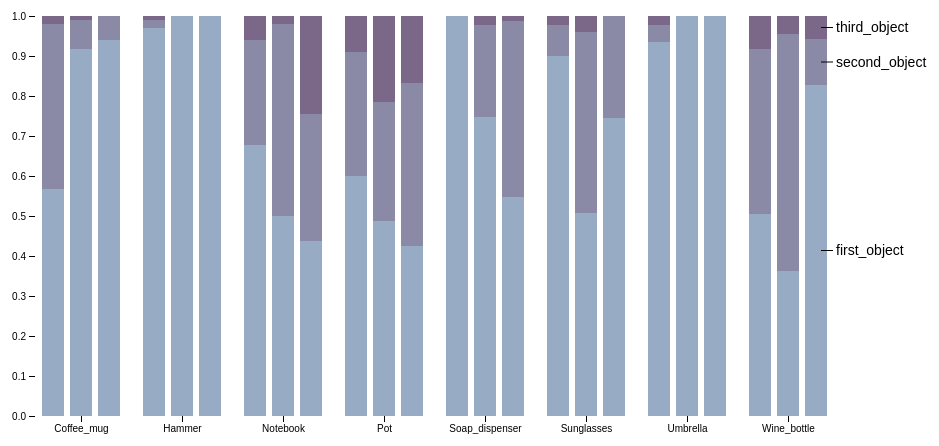
D3 v4 page, settled after 360 driven frames (6 s of simulated time); the page loaded 1 data file(s).


console.clear()
var svg = d3.select("svg"),
    margin = {top: 40, right: 100, bottom: 60, left: 60},
    width = +svg.attr("width") - margin.left - margin.right,
    height = +svg.attr("height") - margin.top - margin.bottom,
    g = svg.append("g").attr("transform", "translate(" + margin.left + "," + margin.top + ")");

var x0 = d3.scaleBand()
    .rangeRound([0, width])
    .paddingInner(0.1);

var x1 = d3.scaleBand()
    .padding(0.05);

var y = d3.scaleLinear()
    .rangeRound([height, 0]);

var y1 = d3.scaleBand()
  
var z = d3.scaleOrdinal()
    .range(["#98abc5", "#8a89a6", "#7b6888", "#6b486b", "#a05d56", "#d0743c", "#ff8c00"]);

var stack = d3.stack()
    .offset(d3.stackOffsetExpand);
  
d3.csv("data.csv", function(error, data) {
  if (error) throw error;
  
  data.forEach(function(d){
    d.Value = +d.Value
    d.Selected_object = +d.Selected_object;
  })
  
	console.log("data", data);
  
  x0.domain(data.map(function(d) { return d.State; }));
  x1.domain(data.map(function(d) { return d.Year; }))
    .rangeRound([0, x0.bandwidth()])
  	.padding(0.2);
  
  z.domain(data.map(function(d) { return d.AgeGroup; }))
  var keys = z.domain()
  
  var groupData = d3.nest()
    .key(function(d) { return d.Year + d.State; })
  	.rollup(function(d, i){
      
      var d2 = {Year: d[0].Year, State: d[0].State}
      d.forEach(function(d){
        d2[d.AgeGroup] = d.Value
      })
      console.log("rollup d", d, d2);
    	return d2;
    })
    .entries(data)
  	.map(function(d){ return d.value; });
  
  console.log("groupData", groupData)
  
  var stackData = stack
  	.keys(keys)(groupData)
  
  console.log("stackData", stackData)
  
  //y.domain([0, d3.max(data, function(d) { return d.Value; })]).nice();

  console.log("keys", keys)
  
  var serie = g.selectAll(".serie")
    .data(stackData)
    .enter().append("g")
      .attr("class", "serie")
      .attr("fill", function(d) { return z(d.key); });
  
  serie.selectAll("rect")
    .data(function(d) { return d; })
    .enter().append("rect")
  		.attr("class", "serie-rect")
  		.attr("transform", function(d) { return "translate(" + x0(d.data.State) + ",0)"; })
      .attr("x", function(d) { return x1(d.data.Year); })
      .attr("y", function(d) { return y(d[1]); })
      .attr("height", function(d) { return y(d[0]) - y(d[1]); })
      .attr("width", x1.bandwidth())
  		.on("mouseover", function() { tooltip.style("display", null); })
      .on("mouseout", function() { tooltip.style("display", "none"); })
      .on("mousemove", function(d) {
        console.log(d);
        var xPosition = d3.mouse(this)[0];
        var yPosition = d3.mouse(this)[1];
        tooltip.attr("transform", "translate(" + xPosition + "," + yPosition + ")");
        tooltip.select("text").text(d[1]-d[0]);
    });

  g.append("g")
      .attr("class", "axis")
      .attr("transform", "translate(0," + height + ")")
      .call(d3.axisBottom(x0));

  g.append("g")
      .attr("class", "axis")
      .call(d3.axisLeft(y).ticks(null, "s"))
    .append("text")
      .attr("x", 2)
      .attr("y", y(y.ticks().pop()) + 0.5)
      .attr("dy", "0.32em")
      .attr("fill", "#000")
      .attr("font-weight", "bold")
      .attr("text-anchor", "start");

  //var legend = g.append("g")
  //     .attr("font-family", "sans-serif")
  //     .attr("font-size", 10)
  //     .attr("text-anchor", "end")
  //   .selectAll("g")
  //   .data(keys.slice().reverse())
  //   .enter().append("g")
  //     .attr("transform", function(d, i) { return "translate(0," + i * 20 + ")"; });

  // legend.append("rect")
  //     .attr("x", width - 19)
  //     .attr("width", 19)
  //     .attr("height", 19)
  //     .attr("fill", z);

  // legend.append("text")
  //     .attr("x", width - 24)
  //     .attr("y", 9.5)
  //     .attr("dy", "0.32em")
  //     .text(function(d) { return d; });
      
      
  
  var legend = serie.append("g")
      .attr("class", "legend")
      .attr("transform", function(d) { var d = d[d.length - 1]; return "translate(" + (x0(d.data.State) + x1(d.data.Year) + x1.bandwidth()) + "," + ((y(d[0]) + y(d[1])) / 2) + ")"; });

  legend.append("line")
      .attr("x1", -6)
      .attr("x2", 6)
      .attr("stroke", "#000");

  legend.append("text")
      .attr("x", 9)
      .attr("dy", "0.35em")
      .attr("fill", "#000")
      .style("font", "14px sans-serif")
      .text(function(d) { return d.key; });
  
});

var tooltip = svg.append("g")
    .attr("class", "tooltip")
    .style("display", "none");
      
  tooltip.append("rect")
    .attr("width", 100)
    .attr("height", 20)
    .attr("fill", "white")
    .style("opacity", 0.5);

  tooltip.append("text")
    .attr("x", 30)
    .attr("dy", "1.2em")
    .style("text-anchor", "middle")
    .attr("font-size", "12px")
    .attr("font-weight", "bold");



### data: data.csv
State, AgeGroup, Year, Value, Selected_object
Coffee_mug, first_object, vgg, 55, coffee_mug
Coffee_mug, first_object, incep, 90, coffee_mug
Coffee_mug, first_object, NAS, 80, coffee_mug
Coffee_mug, second_object, vgg, 40, cup
Coffee_mug, second_object, incep, 7, cup
Coffee_mug, second_object, NAS, 5, cup
Coffee_mug, third_object, vgg, 2, pitcher
Coffee_mug, third_object, incep, 1, pitcher
Coffee_mug, third_object, NAS, 0, espresso
Hammer, first_object, vgg, 96, hammer
Hammer, first_object, incep, 99, hammer
Hammer, first_object, NAS, 97, hammer
Hammer, second_object, vgg, 2, nail
Hammer, second_object, incep, 0, crutch
Hammer, second_object, NAS, 0, piggy_bank
Hammer, third_object, vgg, 1, hatchet
Hammer, third_object, incep, 0, nail
Hammer, third_object, NAS, 0, nail
Notebook, first_object, vgg, 46, notebook
Notebook, first_object, incep, 25, notebook
Notebook, first_object, NAS, 25, notebook
Notebook, second_object, vgg, 18, laptop
Notebook, second_object, incep, 24, mouse
Notebook, second_object, NAS, 18, desktop_computer
Notebook, third_object, vgg, 4, mouse
Notebook, third_object, incep, 1, computer_keyboard
Notebook, third_object, NAS, 14, mouse
Pot, first_object, vgg, 27, ashcan
Pot, first_object, incep, 18, Dutch_oven
Pot, first_object, NAS, 23, Crock_Pot
Pot, second_object, vgg, 14, bucket
Pot, second_object, incep, 11, measuring_cup
Pot, second_object, NAS, 22, Dutch_oven
Pot, third_object, vgg, 4, coffeepot
Pot, third_object, incep, 8, pitcher
Pot, third_object, NAS, 9, water_jug
Soap_dispenser, first_object, vgg, 98, soap_dispenser
Soap_dispenser, first_object, incep, 68, lotion
Soap_dispenser, first_object, NAS, 46, soap_dispenser
Soap_dispenser, second_object, vgg, 0, water_bottle
Soap_dispenser, second_object, incep, 21, soap_dispenser
Soap_dispenser, second_object, NAS, 37, lotion
Soap_dispenser, third_object, vgg, 0, lotion
Soap_dispenser, third_object, incep, 2, hair_spray
Soap_dispenser, third_object, NAS, 1, sunscreen
Sunglasses, first_object, vgg, 80, puck
Sunglasses, first_object, incep, 39, sunglasses
Sunglasses, first_object, NAS, 73, sunglasses
Sunglasses, second_object, vgg, 7, balloon
Sunglasses, second_object, incep, 35, sunglass
Sunglasses, second_object, NAS, 25, sunglass
Sunglasses, third_object, vgg, 2, soccer_ball
Sunglasses, third_object, incep, 3, sandbar
Sunglasses, third_object, NAS, 0, sandbar
Umbrella, first_object, vgg, 87, umbrella
Umbrella, first_object, incep, 1, umbrella
Umbrella, first_object, NAS, 89, umbrella
Umbrella, second_object, vgg, 4, mortarboard
Umbrella, second_object, incep, 0, mountain_tent
Umbrella, second_object, NAS, 0, kimono
... 12 more rows